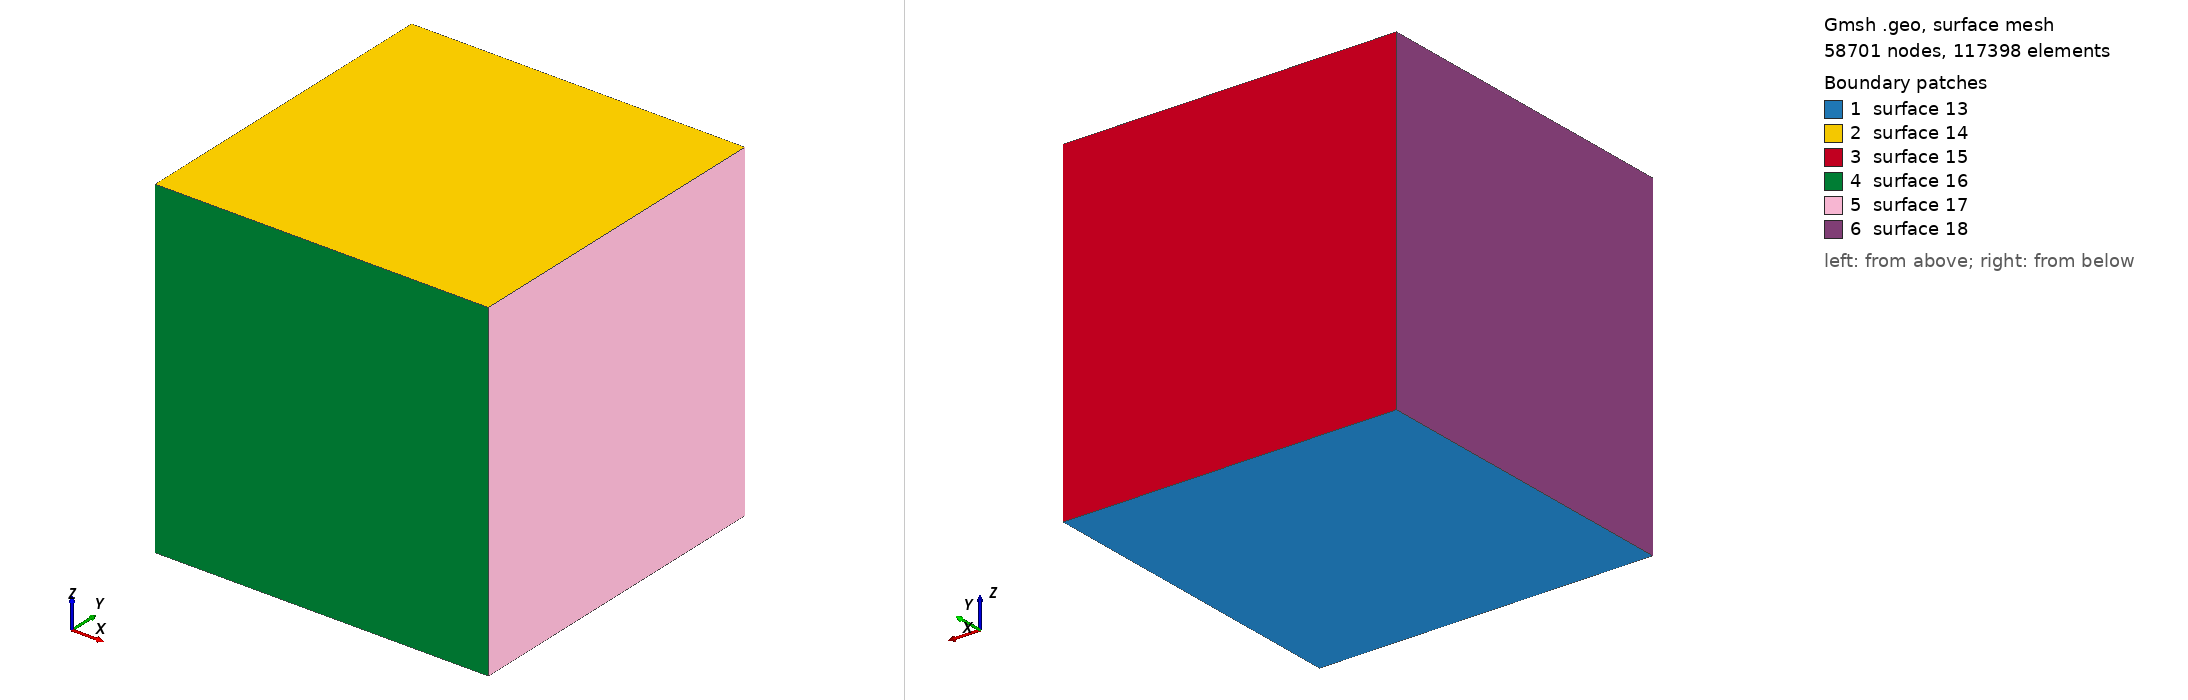

Gmsh geometry script, surface-meshed: 58701 nodes, 117398 surface elements. Boundary patches (legend numbers): 1 surface 13, 2 surface 14, 3 surface 15, 4 surface 16, 5 surface 17, 6 surface 18. Left view from above one corner, right view from below the opposite corner. The script declares no physical surfaces, so the legend lists its geometric surfaces. The drawing asked Gmsh for element sizes between 1% and 20% of the model's largest extent; the script's own settings can give other sizes.

=== square_uniform_3D_big.geo (drawn) ===
mesh = 0.010981100;

Point(1) = {0, 0, 0, mesh};
Point(2) = {1, 0, 0, mesh};
Point(3) = {1, 1, 0, mesh};
Point(4) = {0, 1, 0, mesh};
Point(5) = {0, 0, 1, mesh};
Point(6) = {1, 0, 1, mesh};
Point(7) = {1, 1, 1, mesh};
Point(8) = {0, 1, 1, mesh};

Line(1) = {1, 2};
Line(2) = {2, 3};
Line(3) = {3, 4};
Line(4) = {4, 1};
Line(5) = {5, 6};
Line(6) = {6, 7};
Line(7) = {7, 8};
Line(8) = {8, 5};
Line(9) = {1, 5};
Line(10) = {2, 6};
Line(11) = {3, 7};
Line(12) = {4, 8};

Line Loop(13) = {4, 1, 2, 3};
Line Loop(14) = {8, 5, 6, 7};
Line Loop(15) = {3, 12, -7, -11};
Line Loop(16) = {1, 10, -5, -9};
Line Loop(17) = {10, 6, -11, -2};
Line Loop(18) = {9, -8, -12, 4};

Plane Surface(13) = {13};
Plane Surface(14) = {14};
Plane Surface(15) = {15};
Plane Surface(16) = {16};
Plane Surface(17) = {17};
Plane Surface(18) = {18};

Surface Loop(19) = {18, 13, 15, 14, 17, 16};

Volume(20) = {19};

Physical Volume("main_volume") = {20};
